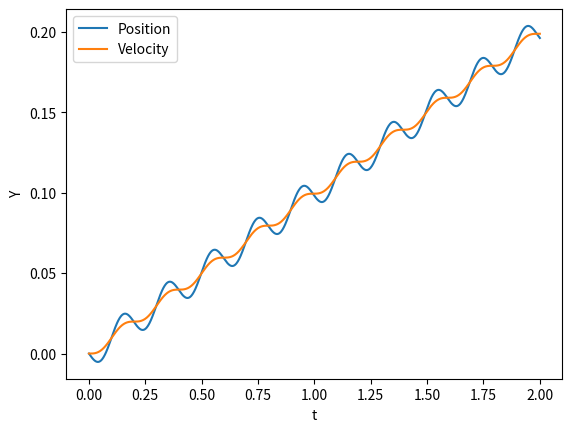

Write Python code to recreate this figure.
import matplotlib.pylab as plt
import numpy as np

## Task Q
b_C = 0.1
m = 0.1
k = 100
w = np.sqrt(k/m)

t = np.linspace(0, 2, 1000)
dt = t[1] - t[0]

u = 0.1

b = np.zeros(len(t))
x = np.zeros(len(t))
exact_x = np.zeros(len(t))
v = np.zeros(len(t))
a = np.zeros(len(t))

x[0] = 0
v[0] = 0
a[0] = (u*t[0] - x[0]) * k / m
exact_x[0] = 0

## Loop
for i in range(len(t)-1):
    b[i+1] = b_C + u*t[i]
    a[i+1] = (k/m)*(b[i] - x[i] - b_C)
    v[i+1] = v[i] + dt * a[i+1]
    x[i+1] = x[i] + dt * v[i+1]
    exact_x[i+1] = u*t[i] - (u/w)* np.sin(w*t[i])

plt.plot(t, x)
plt.plot(t, exact_x)
plt.xlabel("t")
plt.ylabel("Y")
plt.legend(["Position", "Velocity", "Acceleration"])
plt.savefig("oppg_r.png")
plt.show()
